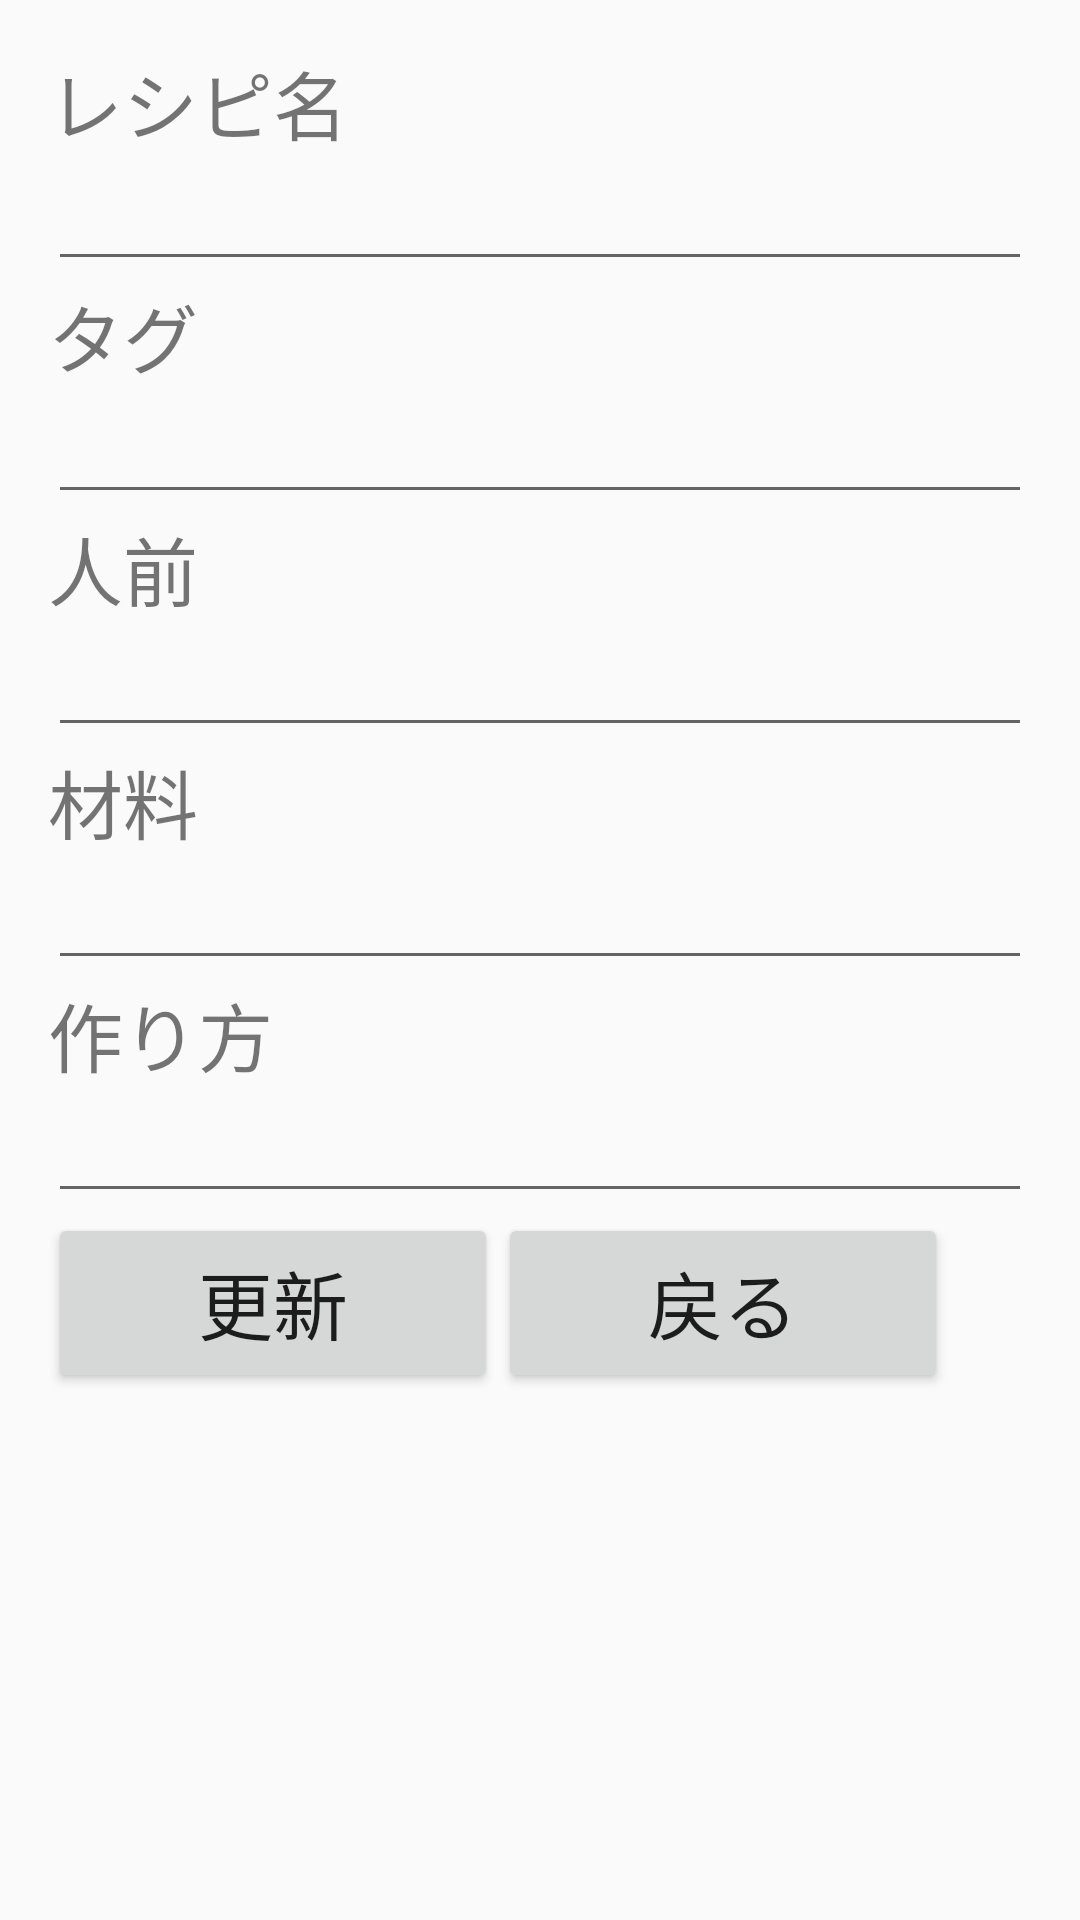

The Android layout XML behind this screen, and the referenced resources:
<!-- AndroidManifest.xml: activity theme AppTheme -->
<!-- res/layout/activity_edit.xml -->
<?xml version="1.0" encoding="utf-8"?>
<ScrollView xmlns:android="http://schemas.android.com/apk/res/android"
    xmlns:app="http://schemas.android.com/apk/res-auto"
    xmlns:tools="http://schemas.android.com/tools"
    android:layout_width="match_parent"
    android:layout_height="match_parent"
    tools:context=".EditActivity">

    <androidx.constraintlayout.widget.ConstraintLayout xmlns:android="http://schemas.android.com/apk/res/android"
        xmlns:app="http://schemas.android.com/apk/res-auto"
        xmlns:tools="http://schemas.android.com/tools"
        android:layout_width="match_parent"
        android:layout_height="match_parent"
        android:focusableInTouchMode="true"
        android:padding="16dp">

        
        <TextView
            android:id="@+id/text_Name"
            android:layout_width="0dp"
            android:layout_height="wrap_content"
            android:text="@string/edit_recipe_name_label"
            android:textSize="25sp"
            app:layout_constraintEnd_toEndOf="parent"
            app:layout_constraintStart_toStartOf="parent"
            app:layout_constraintTop_toTopOf="parent" />

        <EditText
            android:id="@+id/edit_Name"
            android:layout_width="match_parent"
            android:layout_height="wrap_content"
            android:importantForAutofill="no"
            android:inputType="text"
            android:labelFor="@id/text_Name"
            app:layout_constraintStart_toStartOf="parent"
            app:layout_constraintTop_toBottomOf="@id/text_Name" />

        
        <TextView
            android:id="@+id/text_Tag"
            android:layout_width="match_parent"
            android:layout_height="wrap_content"
            android:text="@string/edit_recipe_tag_label"
            android:textSize="25sp"
            app:layout_constraintStart_toStartOf="parent"
            app:layout_constraintTop_toBottomOf="@id/edit_Name" />

        <EditText
            android:id="@+id/edit_Tag"
            android:layout_width="match_parent"
            android:layout_height="wrap_content"
            android:importantForAutofill="no"
            android:inputType="text"
            android:labelFor="@id/text_Tag"
            app:layout_constraintStart_toStartOf="parent"
            app:layout_constraintTop_toBottomOf="@id/text_Tag" />

        
        <TextView
            android:id="@+id/text_Serve"
            android:layout_width="match_parent"
            android:layout_height="wrap_content"
            android:text="@string/edit_recipe_serve_label"
            android:textSize="25sp"
            app:layout_constraintStart_toStartOf="parent"
            app:layout_constraintTop_toBottomOf="@id/edit_Tag" />

        <EditText
            android:id="@+id/edit_Serve"
            android:layout_width="match_parent"
            android:layout_height="wrap_content"
            android:importantForAutofill="no"
            android:inputType="text"
            android:labelFor="@id/text_Serve"
            app:layout_constraintStart_toStartOf="parent"
            app:layout_constraintTop_toBottomOf="@id/text_Serve" />

        
        <TextView
            android:id="@+id/text_Ingredients"
            android:layout_width="match_parent"
            android:layout_height="wrap_content"
            android:text="@string/edit_recipe_ingredients_label"
            android:textSize="25sp"
            app:layout_constraintStart_toStartOf="parent"
            app:layout_constraintTop_toBottomOf="@id/edit_Serve" />

        <EditText
            android:id="@+id/edit_Ingredients"
            android:layout_width="match_parent"
            android:layout_height="wrap_content"
            android:importantForAutofill="no"
            android:inputType="textMultiLine"
            android:labelFor="@id/text_Ingredients"
            app:layout_constraintStart_toStartOf="parent"
            app:layout_constraintTop_toBottomOf="@id/text_Ingredients" />


        
        <TextView
            android:id="@+id/text_Instructions"
            android:layout_width="match_parent"
            android:layout_height="wrap_content"
            android:text="@string/edit_recipe_instructions_label"
            android:textSize="25sp"
            app:layout_constraintStart_toStartOf="parent"
            app:layout_constraintTop_toBottomOf="@id/edit_Ingredients" />

        <EditText
            android:id="@+id/edit_Instructions"
            android:layout_width="match_parent"
            android:layout_height="wrap_content"
            android:importantForAutofill="no"
            android:inputType="textMultiLine"
            android:labelFor="@id/text_Instructions"
            app:layout_constraintStart_toStartOf="parent"
            app:layout_constraintTop_toBottomOf="@id/text_Instructions" />

        <Button
            android:id="@+id/update_Button"
            android:layout_width="150dp"
            android:layout_height="60dp"
            android:layout_gravity="center_horizontal"
            android:text="@string/edit_recipe_update_button_label"
            android:textSize="25sp"
            app:layout_constraintStart_toStartOf="parent"
            app:layout_constraintTop_toBottomOf="@id/edit_Instructions" />

        <Button
            android:id="@+id/back_Button"
            android:layout_width="150dp"
            android:layout_height="60dp"
            android:layout_gravity="center_horizontal"
            android:text="@string/edit_recipe_back_button_label"
            android:textSize="25sp"
            app:layout_constraintStart_toEndOf="@id/update_Button"
            app:layout_constraintTop_toTopOf="@id/update_Button" />

    </androidx.constraintlayout.widget.ConstraintLayout>
</ScrollView>
<!-- resources referenced by this layout -->
<resources>
  <string name="edit_recipe_back_button_label">戻る</string>
  <string name="edit_recipe_ingredients_label">材料</string>
  <string name="edit_recipe_instructions_label">作り方</string>
  <string name="edit_recipe_name_label">レシピ名</string>
  <string name="edit_recipe_serve_label">人前</string>
  <string name="edit_recipe_tag_label">タグ</string>
  <string name="edit_recipe_update_button_label">更新</string>
  <style name="AppTheme" parent="Theme.AppCompat.Light.DarkActionBar">
          
          <item name="colorPrimary">@color/colorPrimary</item>
          <item name="colorPrimaryDark">@color/colorPrimaryDark</item>
          <item name="colorAccent">@color/colorAccent</item>
          <item name="titleTextColor">@color/titleTextColor</item>
      </style>
  <color name="colorPrimary">#FFF0F5</color>
  <color name="colorPrimaryDark">#00574B</color>
  <color name="colorAccent">#D81B60</color>
  <color name="titleTextColor">#000000</color>
</resources>
